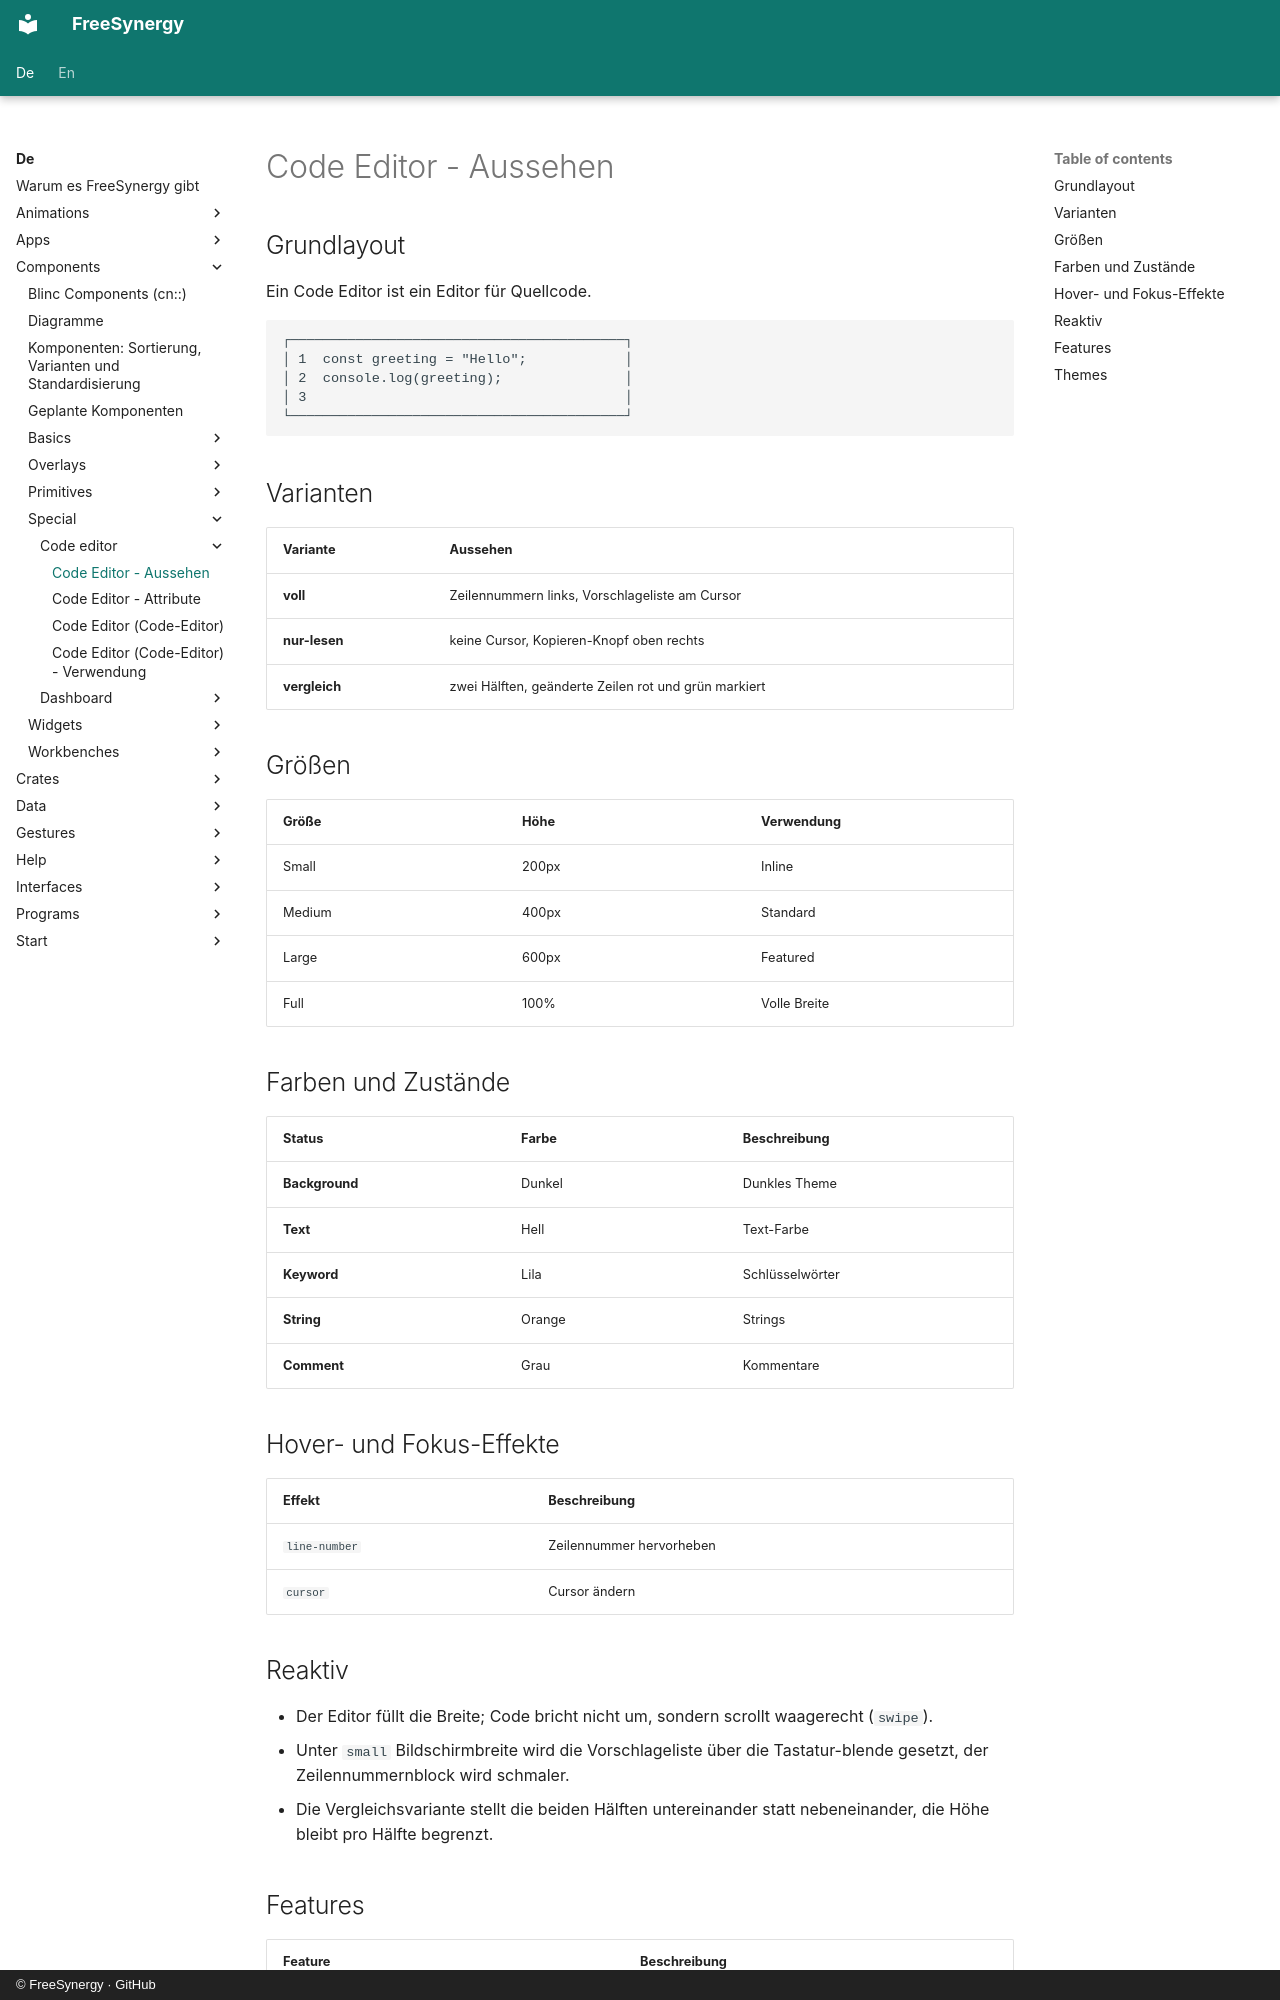

repository: FreeSynergy/fs-documentation · page: de/components/special/code-editor/appearance/index.html · generator: mkdocs · copyright: © FreeSynergy · GitHub

# Code Editor - Aussehen

## Grundlayout
Ein Code Editor ist ein Editor für Quellcode.

```
┌─────────────────────────────────────────┐
│ 1  const greeting = "Hello";            │
│ 2  console.log(greeting);               │
│ 3                                       │
└─────────────────────────────────────────┘
```

## Varianten

| Variante | Aussehen |
|----------|----------|
| **voll** | Zeilennummern links, Vorschlageliste am Cursor |
| **nur-lesen** | keine Cursor, Kopieren-Knopf oben rechts |
| **vergleich** | zwei Hälften, geänderte Zeilen rot und grün markiert |

## Größen

| Größe | Höhe | Verwendung |
|-------|------|------------|
| Small | 200px | Inline |
| Medium | 400px | Standard |
| Large | 600px | Featured |
| Full | 100% | Volle Breite |

## Farben und Zustände

| Status | Farbe | Beschreibung |
|--------|-------|--------------|
| **Background** | Dunkel | Dunkles Theme |
| **Text** | Hell | Text-Farbe |
| **Keyword** | Lila | Schlüsselwörter |
| **String** | Orange | Strings |
| **Comment** | Grau | Kommentare |

## Hover- und Fokus-Effekte

| Effekt | Beschreibung |
|--------|--------------|
| `line-number` | Zeilennummer hervorheben |
| `cursor` | Cursor ändern |

## Reaktiv

- Der Editor füllt die Breite; Code bricht nicht um, sondern scrollt waagerecht (`swipe`).
- Unter `small` Bildschirmbreite wird die Vorschlageliste über die Tastatur-blende gesetzt,
  der Zeilennummernblock wird schmaler.
- Die Vergleichsvariante stellt die beiden Hälften untereinander statt nebeneinander,
  die Höhe bleibt pro Hälfte begrenzt.
